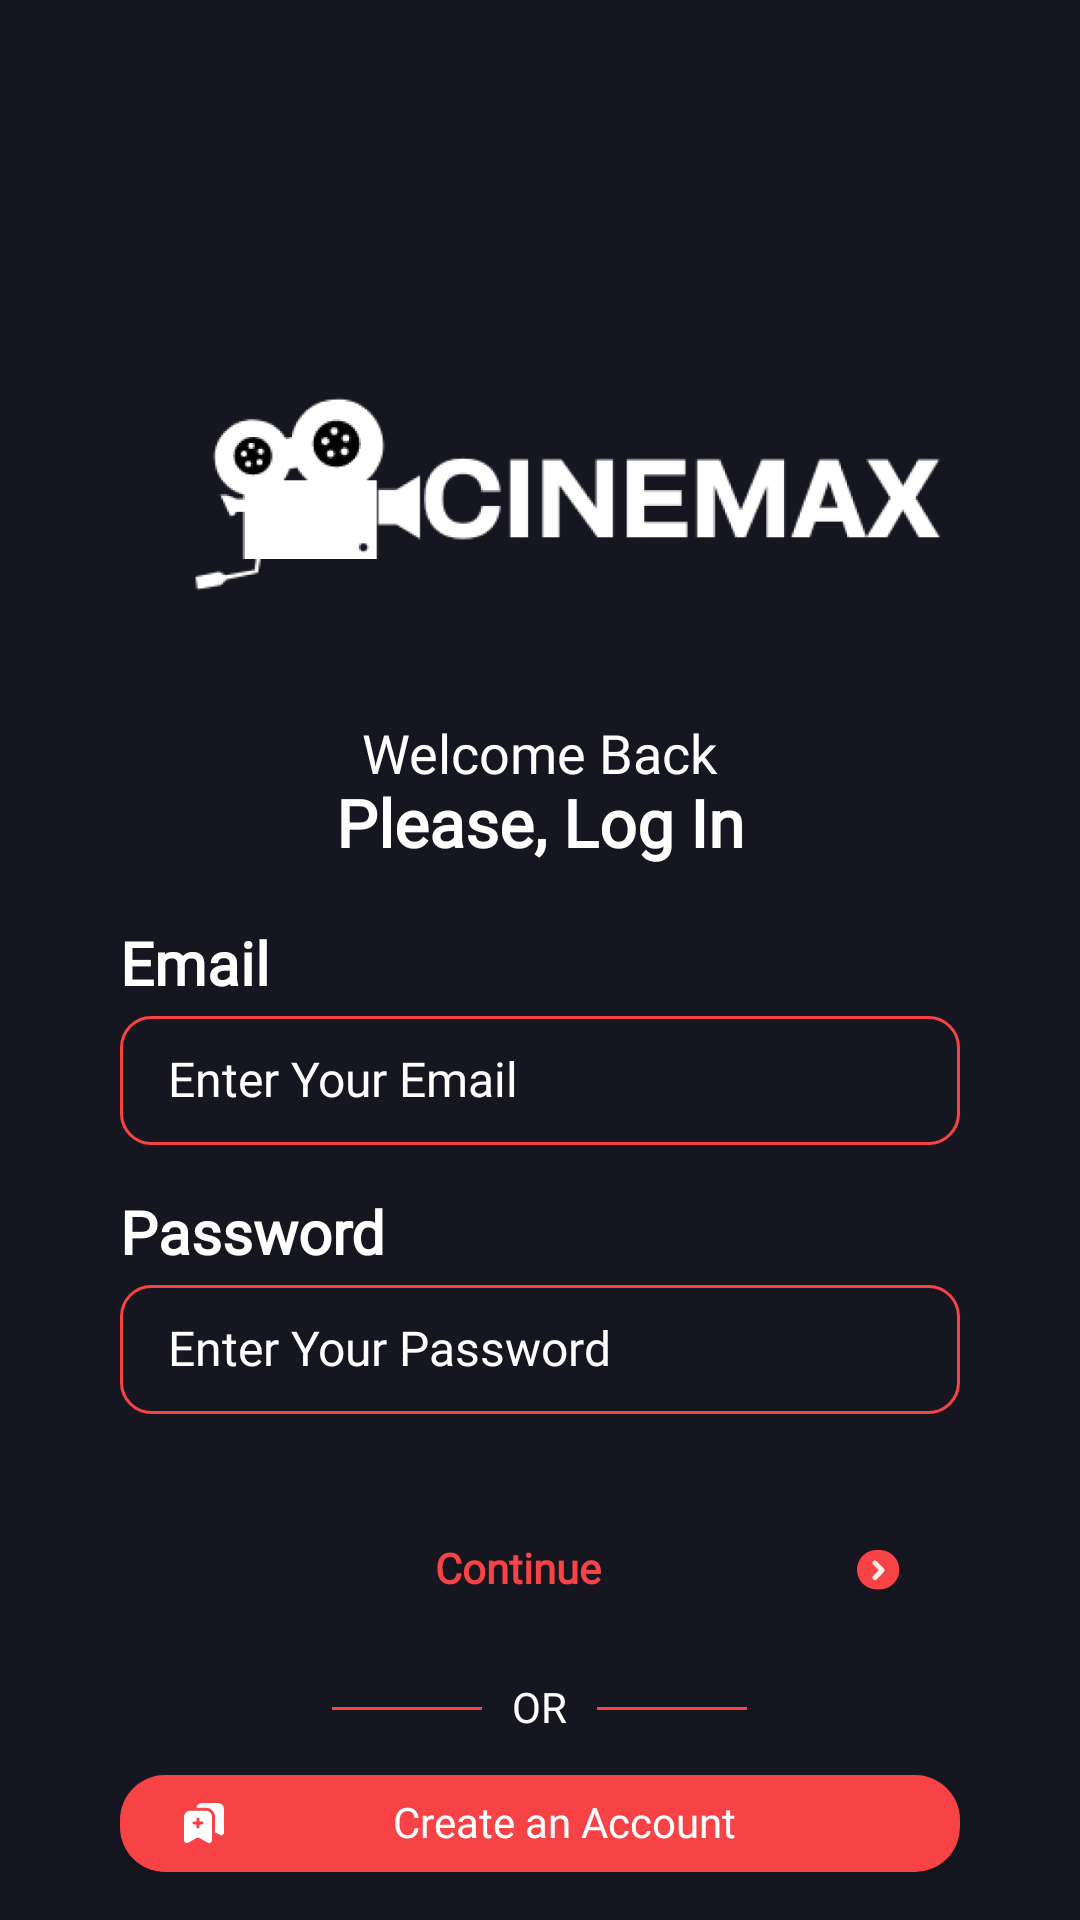

Here is an Android app screen rendered from its layout file. Give the layout XML and the strings, colors and styles it references.
<!-- AndroidManifest.xml: application theme Theme.Cinemax -->
<!-- res/layout/activity_sign_in.xml -->
<?xml version="1.0" encoding="utf-8"?>
<androidx.constraintlayout.widget.ConstraintLayout xmlns:android="http://schemas.android.com/apk/res/android"
    xmlns:app="http://schemas.android.com/apk/res-auto"
    xmlns:tools="http://schemas.android.com/tools"
    android:layout_width="match_parent"
    android:layout_height="match_parent"
    tools:context=".SignInActivity">

    <RelativeLayout
        android:layout_width="match_parent"
        android:layout_height="match_parent"
        android:padding="16dp"
        >

        <ImageView
            android:id="@+id/signin_logo"
            android:layout_width="match_parent"
            android:layout_height="300dp"
            android:src="@drawable/cinemax_logo" />

        <TextView
            android:id="@+id/user_greeting"
            android:layout_below="@+id/signin_logo"
            android:layout_width="wrap_content"
            android:layout_height="wrap_content"
            android:layout_centerHorizontal="true"
            android:text="Welcome Back"
            android:textSize="18dp"
            android:layout_marginTop="-75dp"
            android:fontFamily="@font/poppins_regular"
            android:includeFontPadding="false"/>

        <TextView
            android:id="@+id/get_started"
            android:layout_below="@+id/user_greeting"
            android:layout_width="wrap_content"
            android:layout_height="wrap_content"
            android:layout_centerHorizontal="true"
            android:text="Please, Log In"
            android:textSize="22dp"
            android:textStyle="bold"
            android:fontFamily="@font/poppins_bold"
            android:includeFontPadding="false" />

        <RelativeLayout
            android:layout_width="match_parent"
            android:layout_height="match_parent"
            android:layout_below="@+id/get_started"
            android:layout_marginTop="22dp"
            android:paddingHorizontal="24dp">

            <TextView
                android:id="@+id/label_email"
                android:layout_width="wrap_content"
                android:layout_height="wrap_content"
                android:text="Email"
                android:textSize="20dp"
                android:layout_marginBottom="5dp"
                android:textStyle="bold"
                android:fontFamily="@font/poppins_bold"
                android:includeFontPadding="false" />

            <EditText
                android:id="@+id/email_input"
                android:layout_below="@+id/label_email"
                android:layout_width="match_parent"
                android:layout_height="wrap_content"
                android:inputType="text"
                android:hint="Enter Your Email"
                android:textSize="16dp"
                android:paddingHorizontal="16dp"
                android:paddingVertical="12dp"
                android:background="@drawable/button_textfield_radius"
                android:textColorHint="@color/white"
                android:textColor="@color/white"
                android:fontFamily="@font/poppins_regular"
                android:includeFontPadding="false" />

            <TextView
                android:id="@+id/label_password"
                android:layout_below="@+id/email_input"
                android:layout_width="wrap_content"
                android:layout_height="wrap_content"
                android:text="Password"
                android:textSize="20dp"
                android:layout_marginTop="18dp"
                android:layout_marginBottom="5dp"
                android:textStyle="bold"
                android:fontFamily="@font/poppins_bold"
                android:includeFontPadding="false" />

            <EditText
                android:id="@+id/password_input"
                android:layout_below="@+id/label_password"
                android:layout_width="match_parent"
                android:layout_height="wrap_content"
                android:inputType="textPassword"
                android:hint="Enter Your Password"
                android:textSize="16dp"
                android:paddingHorizontal="16dp"
                android:paddingVertical="12dp"
                android:layout_marginBottom="28dp"
                android:background="@drawable/button_textfield_radius"
                android:textColorHint="@color/white"
                android:textColor="@color/white"
                android:fontFamily="@font/poppins_regular"
                android:includeFontPadding="false" />

            <androidx.appcompat.widget.AppCompatButton
                android:id="@+id/signin_btn"
                android:layout_width="match_parent"
                android:layout_height="wrap_content"
                android:layout_below="@id/password_input"
                android:text="Continue"
                android:textAllCaps="false"
                android:background="@drawable/button_main_radius"
                android:drawableRight="@drawable/create_acc_icon"
                android:textColor="@color/imperial_red"
                android:textStyle="bold"
                android:paddingHorizontal="20dp"
                android:fontFamily="@font/poppins_bold"
                android:includeFontPadding="false"/>

            <LinearLayout
                android:id="@+id/or_divider"
                android:layout_below="@+id/signin_btn"
                android:layout_width="match_parent"
                android:layout_height="wrap_content"
                android:gravity="center"
                android:paddingVertical="14dp">

                <View
                    android:layout_width="50dp"
                    android:layout_height="1dp"
                    android:background="@color/imperial_red"/>

                <TextView
                    android:layout_width="wrap_content"
                    android:layout_height="wrap_content"
                    android:text="OR"
                    android:paddingHorizontal="10dp"
                    android:fontFamily="@font/poppins_regular"
                    android:includeFontPadding="false"/>

                <View
                    android:layout_width="50dp"
                    android:layout_height="1dp"
                    android:background="@color/imperial_red"/>
            </LinearLayout>

            <androidx.appcompat.widget.AppCompatButton
                android:id="@+id/signup_btn"
                android:layout_width="match_parent"
                android:layout_height="wrap_content"
                android:layout_below="@id/or_divider"
                android:text="Create an Account"
                android:textAllCaps="false"
                android:background="@drawable/button_radius_red_solid"
                android:paddingHorizontal="20dp"
                android:drawableLeft="@drawable/saveadd"
                android:fontFamily="@font/poppins_bold"
                android:includeFontPadding="false"/>
        </RelativeLayout>

    </RelativeLayout>
</androidx.constraintlayout.widget.ConstraintLayout>
<!-- resources referenced by this layout -->
<resources>
  <color name="imperial_red">#F74346</color>
  <color name="white">#FFFFFFFF</color>
  <!-- drawable button_radius_red_solid (drawable) -->
  <?xml version="1.0" encoding="utf-8"?>
  <shape xmlns:android="http://schemas.android.com/apk/res/android"
      android:shape="rectangle">
      <solid android:color="@color/imperial_red" />
      <corners android:radius="15dp" />
  </shape>
  <!-- drawable button_textfield_radius (drawable) -->
  <?xml version="1.0" encoding="utf-8"?>
  <shape xmlns:android="http://schemas.android.com/apk/res/android"
      android:shape="rectangle">
      <stroke
          android:width="1dp"
          android:color="@color/imperial_red"/>
      <corners
          android:radius="10dp"/>
  </shape>
  <!-- drawable cinemax_logo: png bitmap (drawable-nodpi, 36145 bytes) -->
  <!-- drawable create_acc_icon: png bitmap (drawable-nodpi, 976 bytes) -->
  <!-- drawable saveadd: png bitmap (drawable-nodpi, 626 bytes) -->
  <style name="Theme.Cinemax" parent="Theme.MaterialComponents.DayNight.NoActionBar">
          
          <item name="colorPrimary">@color/purple_500</item>
          <item name="colorPrimaryVariant">@color/purple_700</item>
          <item name="colorOnPrimary">@color/white</item>
          
          <item name="colorSecondary">@color/teal_200</item>
          <item name="colorSecondaryVariant">@color/teal_700</item>
          <item name="colorOnSecondary">@color/black</item>
          
  
          <item name="android:statusBarColor">@color/background</item>
          <item name="android:windowBackground">@color/background</item>
          <item name="android:textColor">@color/white</item>
          
      </style>
  <color name="purple_500">#FF6200EE</color>
  <color name="purple_700">#FF3700B3</color>
  <color name="teal_200">#FF03DAC5</color>
  <color name="teal_700">#FF018786</color>
  <color name="black">#FF000000</color>
  <color name="background">#161621</color>
</resources>
